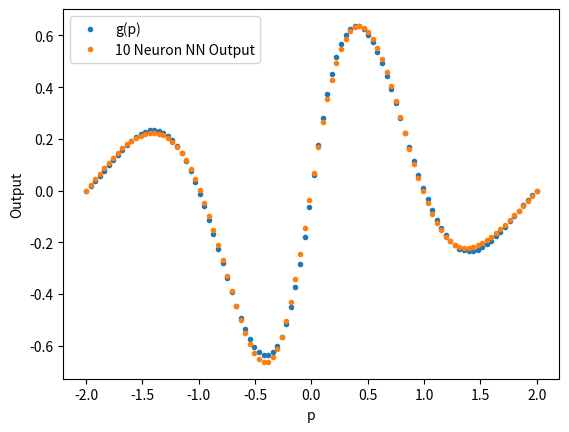
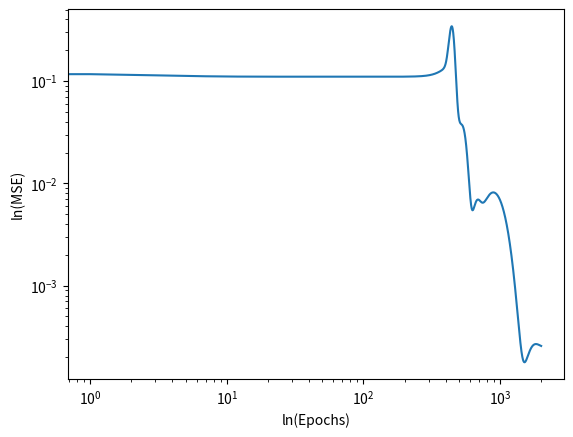

Generate these figures, in order, with matplotlib:
# -*- coding: utf-8 -*-
"""
Created on Mon Oct  7 17:54:54 2019

[redacted]
ML2
HW6
"""
#%%Packages

import numpy as np
import matplotlib.pyplot as plt 

#%% Functions

# Logsigmoid:
def logsig(n):
    a = 1/(1+np.exp(-n))
    return(a)
    
# Pureline:
def purelin(n):
    a = n
    return(a)
    
#Positive Linear:
def poslin(n):
    if n < 0:
        a = 0
    elif n >= 0:
        a = n
    return(a)

# Function to be approximated:
def g(p):
    g = np.exp(-abs(p))*np.sin(np.pi*p)
    return(g)

# Execution of 1-S-1 Neural Network:
def NN_1S1(p, W_1, b_1, W_2, b_2):
    n_1 = W_1*p+b_1
    a_1 = logsig(n_1)
    n_2 = np.dot(W_2, a_1)+b_2
    a_2 = purelin(n_2)
    return(float(a_2))

#%% User Defined Variables

# For the Stochastic Gradient approach with 2 Neurons use the settings:
'''
draws = 100
epochs = 2000
samples = 3
#p = [random.uniform(-2,2) for i in range(draws)]
p = np.linspace(-2, 2, draws)
t = [g(p) for p in p]
alpha = .1
S = 2 #Number of neurons
m = 1 #Size of Batches ("1"-stochastic Grad; "draws"-Batch)
'''

# For the Stochastic Gradient approach with 10 Neurons use the settings:
'''
draws = 100
epochs = 2000
samples = 3
#p = [random.uniform(-2,2) for i in range(draws)]
p = np.linspace(-2, 2, draws)
t = [g(p) for p in p]
alpha = .1
S = 10 #Number of neurons
m = 1 #Size of Batches ("1"-stochastic Grad; "draws"-Batch)
'''

# For the Batch approach with 2 Neurons use the settings (takes awhile):
'''
draws = 100
epochs = 30000
samples = 1
#p = [random.uniform(-2,2) for i in range(draws)]
p = np.linspace(-2, 2, draws)
t = [g(p) for p in p]
alpha = .1
S = 2 #Number of neurons
m = draws #Size of Batches ("1"-stochastic Grad; "draws"-Batch)
'''

# For the Batch approach with 10 Neurons use the settings (takes awhile):
'''
draws = 100
epochs = 20000
samples = 1
#p = [random.uniform(-2,2) for i in range(draws)]
p = np.linspace(-2, 2, draws)
t = [g(p) for p in p]
alpha = .2
S = 10 #Number of neurons
m = draws #Size of Batches ("1"-stochastic Grad; "draws"-Batch)
'''

draws = 100
epochs = 2000
samples = 1
#p = [random.uniform(-2,2) for i in range(draws)]
p = np.linspace(-2, 2, draws)
t = [g(p) for p in p]
alpha = .1
S = 10 #Number of neurons
m = 1 #Size of Batches ("1"-stochastic Grad; "draws"-Batch)

#%% 1-S-1 Function Approximation Neural Network

# 1-S-1 Network:
print('Running . . .')
for sample in range(samples):
    
    # Initalizing Random Weights between -.5 and .5
    W_1 = np.random.uniform(low=-.5, high=.5, size=(S,1))
    b_1 = np.random.uniform(low=-.5, high=.5, size=(S,1))
    W_2 = np.random.uniform(low=-.5, high=.5, size=(S,1)).T
    b_2 = np.random.uniform(low=-.5, high=.5, size=(1,1))
    
    # Epoch MSE Store:
    epochs_MSE = []
    
    for epoch in range(epochs):
        
        # Generating Gradient Stores:
        G_s2a1 = []
        G_s2 = []
        G_s1p = []
        G_s1 = []

        for i in range(draws):
            
            # Forward Propagation:
            n_1 = W_1*p[i]+b_1
            a_1 = logsig(n_1)
            n_2 = np.dot(W_2, a_1)+b_2
            a_2 = purelin(n_2)
            
            # Backward Propagation:
            e = t[i] - a_2
            s_2 = -2*e
            f_prime = np.identity(S)*((1-a_1)*(a_1))
            s_1 = np.dot(f_prime, W_2.T*s_2)
            
            # Storing Gradients:
            G_s2a1.append(s_2*a_1.T)
            G_s2.append(s_2)
            G_s1p.append(s_1*p[i].T)
            G_s1.append(s_1)

            # Update Weights:
            if (i % m == 0) or (i == (len(p)-1)):
                W_2 = W_2 - (alpha*np.mean(G_s2a1, axis=0))
                b_2 = b_2 - (alpha*np.mean(G_s2, axis=0))
                W_1 = W_1 - (alpha*np.mean(G_s1p, axis=0))
                b_1 = b_1 - (alpha*np.mean(G_s1, axis=0))
                
                # Resetting Gradient Stores:
                G_s2a1 = []
                G_s2 = []
                G_s1p = []
                G_s1 = []

        # Calculating MSE for epoch:
        epoch_output = []
        for i in range(draws):
            epoch_output.append(NN_1S1(p[i], W_1, b_1, W_2, b_2))
        epoch_output = np.array([epoch_output]).T
        epoch_error = np.array([t]).T - epoch_output
        epoch_MSE = float(sum(epoch_error**2)/len(epoch_error))
        epochs_MSE.append(epoch_MSE)
        
        # Selecting Best Epoch:
        if epoch == 0:
            best_epoch_MSE = epoch_MSE
            best_epoch_W_1 = W_1
            best_epoch_b_1 = b_1
            best_epoch_W_2 = W_2
            best_epoch_b_2 = b_2  
        elif epoch_MSE < best_epoch_MSE:
            best_epoch_MSE = epoch_MSE
            best_epoch_W_1 = W_1
            best_epoch_b_1 = b_1
            best_epoch_W_2 = W_2
            best_epoch_b_2 = b_2
        else:
            pass
        
    #Calculating Sample MSE:
    sample_output = []
    for i in range(draws):
        sample_output.append(NN_1S1(
                p[i], 
                best_epoch_W_1, 
                best_epoch_b_1, 
                best_epoch_W_2, 
                best_epoch_b_2
            ))
    sample_output = np.array([sample_output]).T
    sample_error = np.array([t]).T - sample_output
    sample_MSE = float(sum(sample_error**2)/len(sample_error))
    
    # Selecting Best Sample:
    print('sample: %s ; MSE: %s' % (sample, sample_MSE))
    if sample == 0:
        best_sample_MSE = sample_MSE
        best_W_1 = best_epoch_W_1
        best_b_1 = best_epoch_b_1
        best_W_2 = best_epoch_W_2
        best_b_2 = best_epoch_b_2
        best_output = sample_output    
    elif sample_MSE < best_sample_MSE:
        best_sample_MSE = sample_MSE
        best_W_1 = best_epoch_W_1
        best_b_1 = best_epoch_b_1
        best_W_2 = best_epoch_W_2
        best_b_2 = best_epoch_b_2
        best_output = sample_output
    else:
        pass
    if sample_MSE < .0001:
        print('Solution Found!')
        break
    
#%% Plots

# Function Output Plot:
plt.figure('NN output v. g(p)')
plt.plot(p, t, '.', label='g(p)') 
plt.xlabel('p') 
plt.ylabel('g') 
#plt.show()

# NN Approximation Plot:
plt.plot(p, best_output, '.', label='%s Neuron NN Output' % S) 
plt.xlabel('p') 
plt.ylabel('Output')
plt.legend(loc='upper left')
plt.show()

# MSE by Epoch Plot:
plt.figure('MSE by Epoch')
plt.loglog(list(range(epochs)), epochs_MSE) 
plt.xlabel('ln(Epochs)') 
plt.ylabel('ln(MSE)')
plt.show()

print('Execution Complete!')
